Run: headless pygame with SDL's dummy video driver; simulated clock (each Clock.tick advances the game by its frame time, no real sleeping); random seed 0; keys injected as events and as key.get_pressed() state; no mouse input.
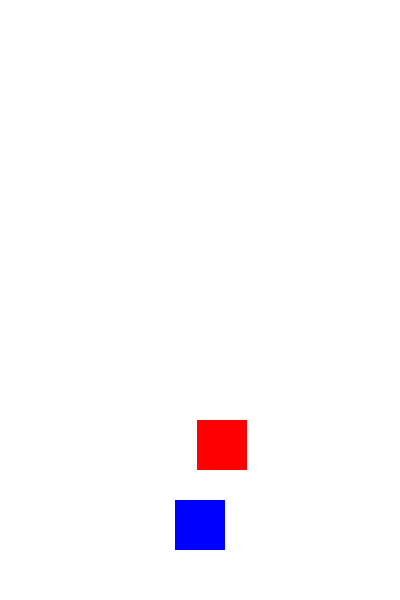
Frame 1 of 2 · flips 1–60 · no input
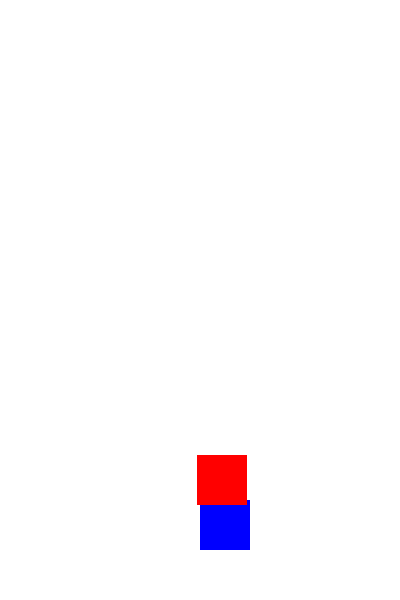
Frame 2 of 2 · flips 61–180 · tapped SPACE, RETURN · held RIGHT (→), D (game ended)

The pygame program that drew these frames:

import pygame
import random

# Инициализация pygame
pygame.init()

# Параметры окна
WIDTH, HEIGHT = 400, 600  # Сделали окно уже
window = pygame.display.set_mode((WIDTH, HEIGHT))
pygame.display.set_caption("Avoid the Enemy")

# Цвета
WHITE = (255, 255, 255)
BLUE = (0, 0, 255)
RED = (255, 0, 0)

# Игрок
player_size = 50
player_x = WIDTH // 2 - player_size // 2
player_y = HEIGHT - 2 * player_size
player_speed = 5

# Враг
enemy_size = 50
enemy_x = random.randint(0, WIDTH - enemy_size)
enemy_y = 0
enemy_speed = 7  # Увеличили скорость врага


# Игровой цикл
running = True
while running:
    pygame.time.delay(30)
    
    for event in pygame.event.get():
        if event.type == pygame.QUIT:
            running = False
    
    keys = pygame.key.get_pressed()
    if keys[pygame.K_LEFT] and player_x > 0:
        player_x -= player_speed
    if keys[pygame.K_RIGHT] and player_x < WIDTH - player_size:
        player_x += player_speed
    
    enemy_y += enemy_speed
    if enemy_y > HEIGHT:
        enemy_y = 0
        enemy_x = random.randint(0, WIDTH - enemy_size)
    
    # Проверка столкновения
    if (player_x < enemy_x < player_x + player_size or player_x < enemy_x + enemy_size < player_x + player_size) and \
       (player_y < enemy_y < player_y + player_size or player_y < enemy_y + enemy_size < player_y + player_size):
        print("Game Over")
        running = False
    
    window.fill(WHITE)
    pygame.draw.rect(window, BLUE, (player_x, player_y, player_size, player_size))
    pygame.draw.rect(window, RED, (enemy_x, enemy_y, enemy_size, enemy_size))
    pygame.display.update()

pygame.quit()
